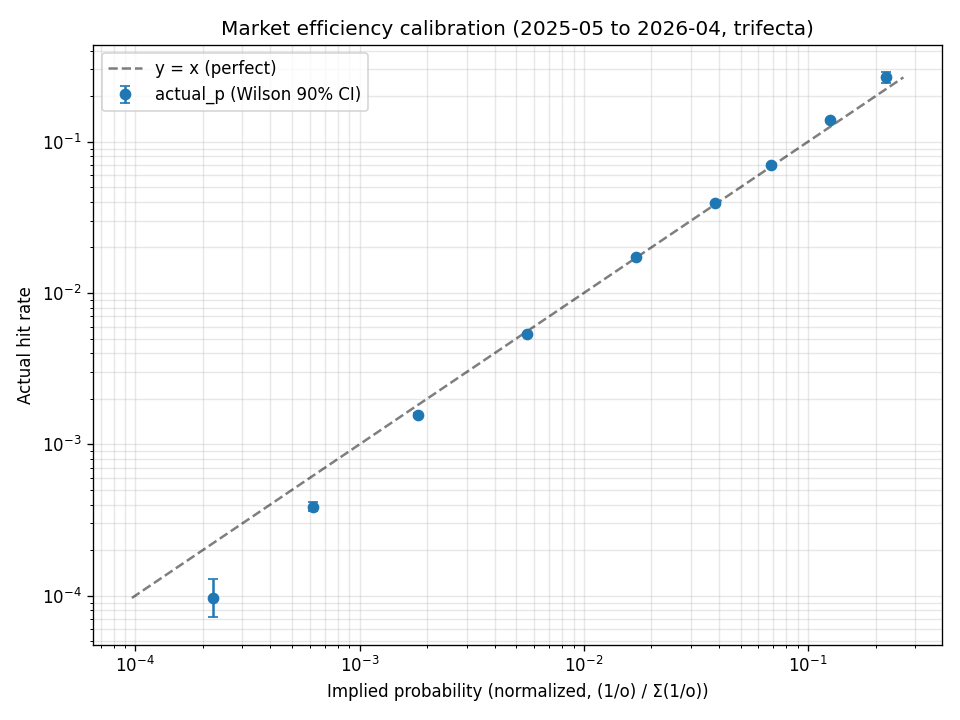

Data behind this chart, as committed beside it:
bin_lower, bin_upper, n, n_races, n_hits, mean_implied_p_norm, mean_implied_p_raw, mean_implied_p_takeout, mean_actual_p, lift, mean_odds, ev_all_buy, wilson_lo, wilson_hi, lift_boot_lo, lift_boot_hi
0.0001, 0.0003, 321211, 29709, 31, 0.0002213, 0.0002961, 0.0002221, 9.650977083599254e-05, 0.4361, 3599, 0.3473, 7.190129119092944e-05, 0.0001295, 0.3093, 0.5642
0.0003, 0.001, 1381309, 52471, 534, 0.0006225, 0.0008324, 0.0006243, 0.0003866, 0.6211, 1343, 0.5194, 0.00036, 0.0004151, 0.5764, 0.6641
0.001, 0.003, 1765368, 54105, 2765, 0.001829, 0.002445, 0.001834, 0.001566, 0.8563, 451.1, 0.7066, 0.001518, 0.001616, 0.8294, 0.8823
0.003, 0.01, 1648754, 54153, 8853, 0.005592, 0.007474, 0.005605, 0.00537, 0.9602, 150.4, 0.8077, 0.005277, 0.005464, 0.9457, 0.9753
0.01, 0.03, 903725, 54142, 15686, 0.01712, 0.02288, 0.01716, 0.01736, 1.014, 48.14, 0.8355, 0.01713, 0.01758, 1.003, 1.025
0.03, 0.05, 232561, 53650, 9134, 0.03847, 0.05143, 0.03857, 0.03928, 1.021, 19.87, 0.7804, 0.03862, 0.03994, 1.006, 1.036
0.05, 0.1, 167087, 50564, 11663, 0.06821, 0.09121, 0.06841, 0.0698, 1.023, 11.38, 0.7946, 0.06878, 0.07083, 1.01, 1.037
0.1, 0.2, 37509, 23653, 5189, 0.1256, 0.1682, 0.1261, 0.1383, 1.101, 6.109, 0.8451, 0.1354, 0.1413, 1.08, 1.122
0.2, 0.5, 1123, 1090, 299, 0.222, 0.2979, 0.2235, 0.2663, 1.199, 3.385, 0.9012, 0.2451, 0.2885, 1.103, 1.293
